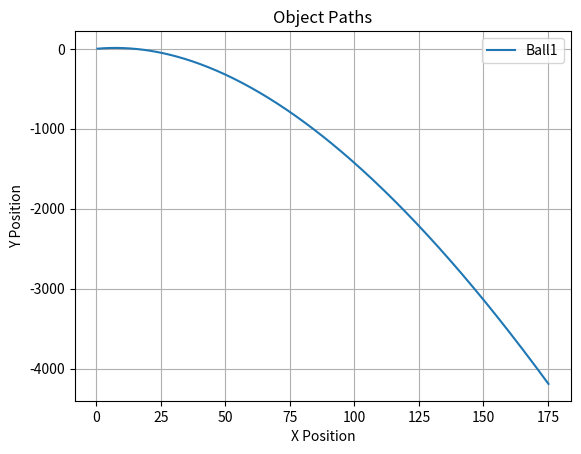

This chart was generated by the following Python code:
import matplotlib.pyplot as plt
from typing import List, Tuple, Optional

# Vector class for vector operations
class Vector:
    def __init__(self, components: List[float]) -> None:
        self.vec = components

    def __add__(self, other: "Vector") -> "Vector":
        if len(self.vec) != len(other.vec):
            raise ValueError("Vectors must be of the same dimension")
        return Vector([a + b for a, b in zip(self.vec, other.vec)])

    def __sub__(self, other: "Vector") -> "Vector":
        if len(self.vec) != len(other.vec):
            raise ValueError("Vectors must be of the same dimension")
        return Vector([a - b for a, b in zip(self.vec, other.vec)])

    def magnitude(self) -> float:
        return sum(a**2 for a in self.vec) ** 0.5

    def normalize(self) -> "Vector":
        mag = self.magnitude()
        if mag == 0:
            raise ValueError("Cannot normalize a zero vector")
        return Vector([a / mag for a in self.vec])

    def __mul__(self, scalar: float) -> "Vector":
        return Vector([a * scalar for a in self.vec])

    def __rmul__(self, scalar: float) -> "Vector":
        return self.__mul__(scalar)

    def __getitem__(self, index: int) -> float:
        return self.vec[index]

    def __setitem__(self, index: int, value: float) -> None:
        self.vec[index] = value

    def __str__(self) -> str:
        return f"Vector({self.vec})"


class Obj:
    def __init__(self, 
                 mass: float, 
                 vel: Vector, 
                 force: Vector, 
                 ident: str, 
                 env: "Environment") -> None:
        """
        Represents a physical object in the environment.
        
        Parameters:
        - mass: Mass of the object (kg)
        - vel: Initial velocity vector (m/s)
        - force: Constant force applied to the object (N)
        - ident: Unique identifier for the object
        - env: Environment the object belongs to
        """
        self.mass = mass
        self.vel = vel
        self.force = force
        self.ident = ident
        self.place = Vector([0.0, 0.0])  # Initial position
        self.env = env
        self.env.add_obj(self)
        self.acc = self.calculate_acceleration()
        self.path = []  # Record of the object's position over time

    def calculate_acceleration(self) -> Vector:
        gravity_effect = Vector([0.0, -self.env.gravity * self.mass])
        net_force = self.force + gravity_effect + self.env.wind
        return Vector([net_force[i] / self.mass for i in range(len(net_force.vec))])

    def update_place(self, time_step: float = 0.1) -> None:
        """
        Updates the position and velocity of the object based on the current acceleration.
        """
        self.place = self.place + self.vel * time_step + self.acc * (0.5 * time_step**2)
        self.vel = self.vel + self.acc * time_step
        self.acc = self.calculate_acceleration()
        self.path.append((self.place[0], self.place[1]))

    def __str__(self) -> str:
        return (f"Obj(id={self.ident}, place={self.place}, "
                f"vel={self.vel}, acc={self.acc})")


class Obstacle:
    def __init__(self, position: Vector, radius: float) -> None:
        """
        Represents a circular obstacle in the environment.
        
        Parameters:
        - position: Center position of the obstacle (Vector)
        - radius: Radius of the obstacle
        """
        self.position = position
        self.radius = radius

    def check_collision(self, obj: Obj) -> bool:
        """
        Checks if an object is colliding with the obstacle.
        """
        distance = ((obj.place[0] - self.position[0])**2 + (obj.place[1] - self.position[1])**2) ** 0.5
        return distance <= self.radius


class Environment:
    def __init__(self, gravity: float = 9.81, wind: Vector = Vector([0.0, 0.0])) -> None:
        """
        Environment containing objects, obstacles, and simulation parameters.
        
        Parameters:
        - gravity: Gravitational constant (m/s^2)
        - wind: Wind force applied globally to all objects (Vector)
        """
        self.gravity = gravity
        self.wind = wind
        self.objects = []
        self.obstacles = []

    def add_obj(self, obj: Obj) -> None:
        self.objects.append(obj)

    def add_obstacle(self, position: Vector, radius: float) -> None:
        self.obstacles.append(Obstacle(position, radius))

    def simulate_movement(self, time_step: float = 0.1, steps: int = 100, ident: Optional[str] = None) -> None:
        """
        Simulates the movement of all or specific objects over a given number of steps.
        
        Parameters:
        - time_step: Duration of each simulation step (s)
        - steps: Number of simulation steps
        - ident: Identifier of a specific object to simulate (default: None for all objects)
        """
        objects_to_simulate = [self.get_obj(ident)] if ident else self.objects

        for step in range(steps):
            print(f"Step {step + 1}:")
            for obj in objects_to_simulate:
                obj.update_place(time_step)
                for obstacle in self.obstacles:
                    if obstacle.check_collision(obj):
                        print(f"Collision detected for {obj.ident} with obstacle at {obstacle.position}")
                        obj.vel = obj.vel * -0.5  # Simple collision response
                print(obj)
            print("\n")

    def get_obj(self, ident: str) -> Obj:
        for obj in self.objects:
            if obj.ident == ident:
                return obj
        raise ValueError(f"Object with id {ident} not found")

    def plot_paths(self) -> None:
        """
        Plots the paths of all objects in the environment.
        """
        for obj in self.objects:
            path = list(zip(*obj.path))
            plt.plot(path[0], path[1], label=obj.ident)
        plt.xlabel("X Position")
        plt.ylabel("Y Position")
        plt.title("Object Paths")
        plt.legend()
        plt.grid()
        plt.show()


# Example Usage
if __name__ == "__main__":
    env = Environment(wind=Vector([0.56, 0.0]))

    # Create objects
    ball = Obj(
        mass=10.0,
        vel=Vector([5.0, 15.0]),
        force=Vector([0.0, -5.0]),
        ident="Ball1",
        env=env,
    )

    # Add obstacle
    env.add_obstacle(Vector([20.0, 0.0]), radius=2.0)

    # Simulate movement
    env.simulate_movement(time_step=0.1, steps=300)
    env.plot_paths()
